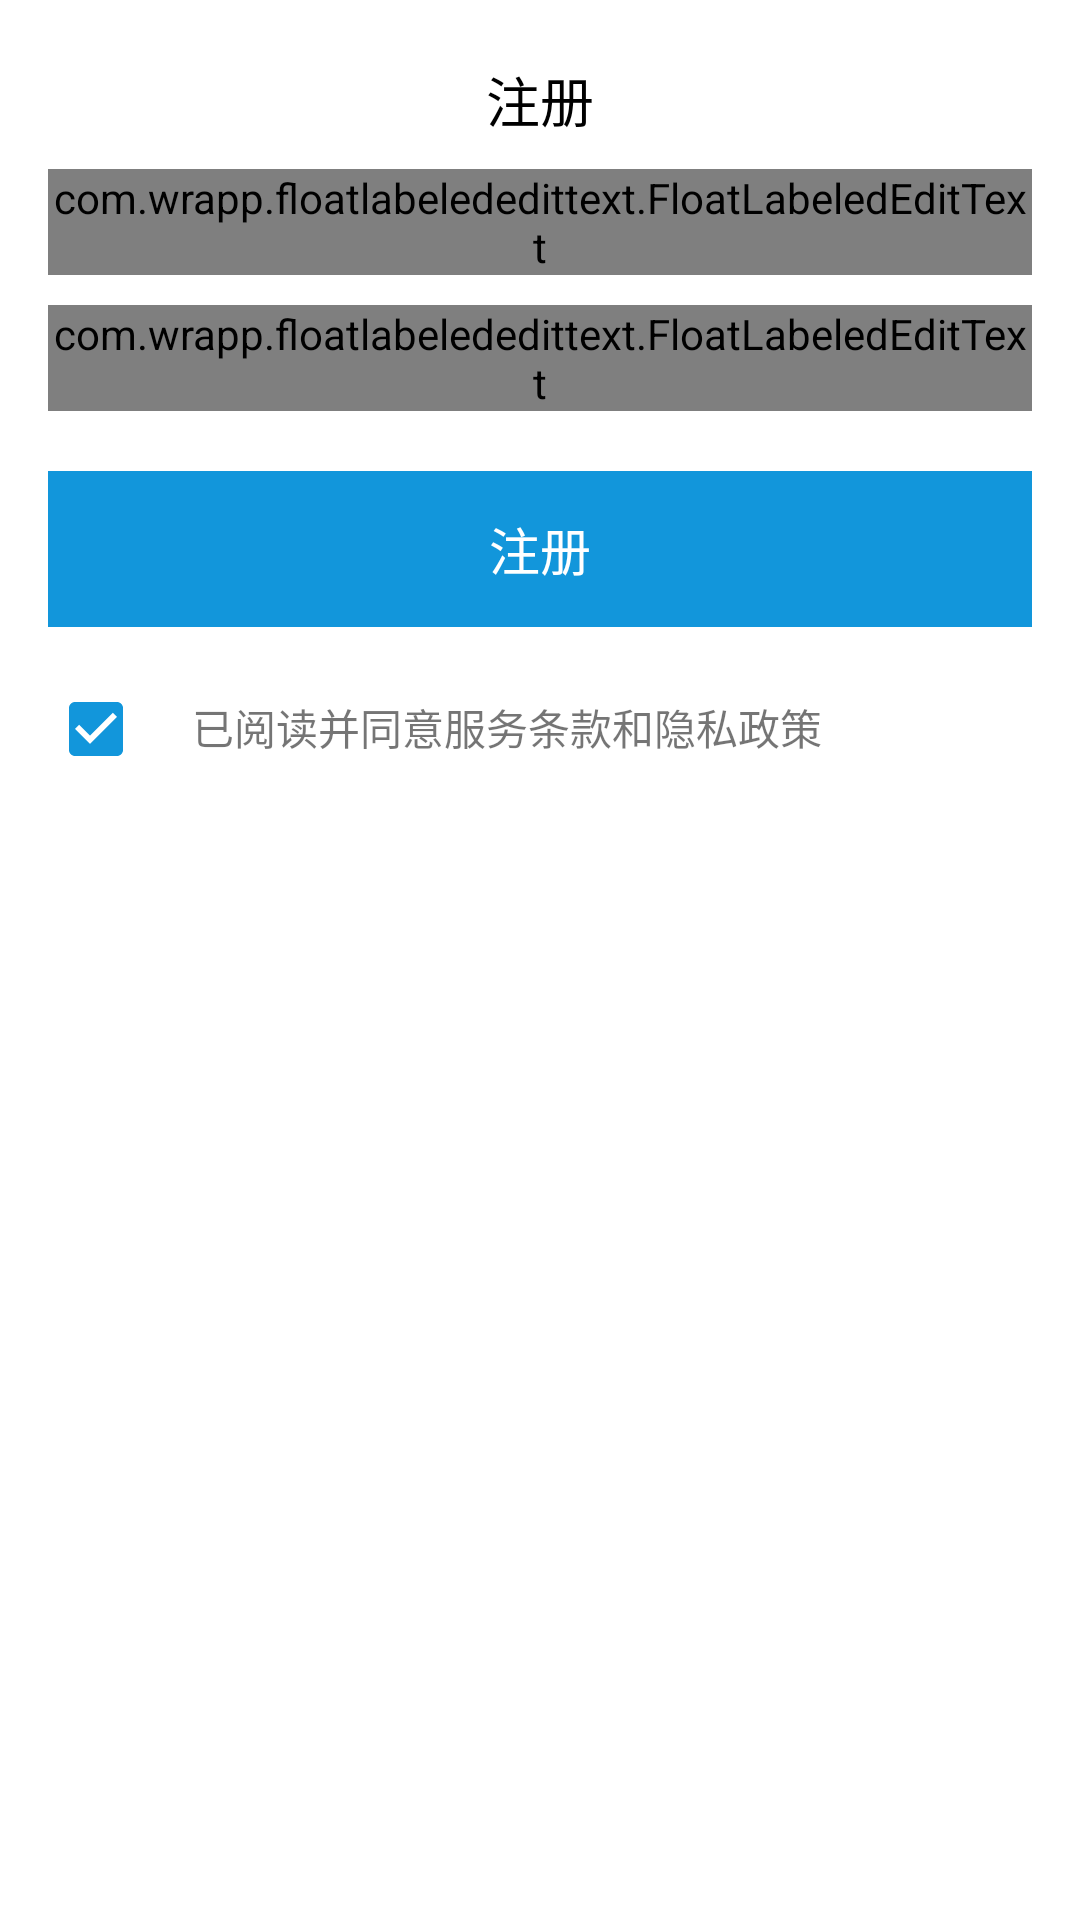

Reconstruct the res/layout file that produces this screen, plus the resources it refers to.
<!-- AndroidManifest.xml: application theme Theme.MyApplication -->
<!-- res/layout/fragment_register.xml -->
<?xml version="1.0" encoding="utf-8"?>
<androidx.constraintlayout.widget.ConstraintLayout xmlns:android="http://schemas.android.com/apk/res/android"
    xmlns:app="http://schemas.android.com/apk/res-auto"
    android:layout_width="match_parent"
    android:layout_height="match_parent"
    android:background="@color/white">
    <TextView
        android:paddingTop="20dp"
        android:id="@+id/to_cl"
        android:layout_width="wrap_content"
        android:layout_height="wrap_content"
        android:text="注册"
        android:textColor="@color/black"
        android:textSize="18dp"
        app:layout_constraintEnd_toEndOf="parent"
        app:layout_constraintStart_toStartOf="parent"
        app:layout_constraintTop_toTopOf="parent" />
    <com.wrapp.floatlabelededittext.FloatLabeledEditText
        android:id="@+id/user_fe"
        android:layout_marginStart="16dp"
        android:layout_marginEnd="16dp"
        android:layout_width="match_parent"
        android:layout_height="wrap_content"
        android:layout_marginTop="10dp"
        app:layout_constraintTop_toBottomOf="@id/to_cl">

        <EditText
            android:id="@+id/account_et"
            android:layout_width="match_parent"
            android:layout_height="wrap_content"
            android:gravity="center_vertical"
            android:hint="请输入邮箱"
            android:maxLength="40"
            android:paddingEnd="13dp"
            android:singleLine="true" />
    </com.wrapp.floatlabelededittext.FloatLabeledEditText>

    <com.wrapp.floatlabelededittext.FloatLabeledEditText
        android:layout_marginStart="16dp"
        android:layout_marginEnd="16dp"
        android:id="@+id/password_fe"
        android:layout_width="match_parent"
        android:layout_height="wrap_content"
        android:layout_marginTop="10dp"
        app:layout_constraintTop_toBottomOf="@id/user_fe">

        <EditText
            android:id="@+id/password_et"

            android:layout_width="match_parent"
            android:layout_height="wrap_content"
            android:gravity="center_vertical"
            android:hint="请输入密码"
            android:maxLength="40"
            android:paddingEnd="13dp"
            android:singleLine="true" />
    </com.wrapp.floatlabelededittext.FloatLabeledEditText>

    <TextView
        android:layout_marginEnd="16dp"
        android:layout_marginStart="16dp"
        android:id="@+id/login"
        android:textSize="17dp"
        android:layout_width="match_parent"
        android:layout_height="52dp"
        android:layout_marginTop="20dp"
        android:background="@color/pre1"
        android:gravity="center"
        android:text="注册"
        android:textColor="@color/white"
        app:layout_constraintTop_toBottomOf="@id/password_fe" />

    <LinearLayout
        android:layout_marginStart="16dp"
        android:id="@+id/agree_ll"
        android:layout_width="match_parent"
        android:layout_height="wrap_content"
        android:layout_marginTop="10dp"
        app:layout_constraintTop_toBottomOf="@id/login">

        <CheckBox
            android:buttonTint="@color/pre1"
            android:checked="true"
            android:id="@+id/cb"
            android:layout_width="wrap_content"
            android:layout_height="wrap_content" />

        <TextView
            android:text="已阅读并同意服务条款和隐私政策"
            android:id="@+id/agree"
            android:layout_width="wrap_content"
            android:layout_height="wrap_content" />
    </LinearLayout>


    <View
        android:layout_width="match_parent"
        android:layout_height="50dp"
        app:layout_constraintTop_toBottomOf="@id/agree_ll" />

    <ProgressBar
        android:visibility="gone"
        android:id="@+id/loadingView"
        app:layout_constraintEnd_toEndOf="parent"
        app:layout_constraintStart_toStartOf="parent"
        app:layout_constraintBottom_toBottomOf="parent"
        app:layout_constraintTop_toTopOf="parent"
        android:layout_width="40dp"
        android:layout_height="40dp" />
</androidx.constraintlayout.widget.ConstraintLayout>
<!-- resources referenced by this layout -->
<resources>
  <color name="black">#FF000000</color>
  <color name="pre1">#1296db</color>
  <color name="white">#FFFFFFFF</color>
  <style name="Theme.MyApplication" parent="Theme.MaterialComponents.DayNight.DarkActionBar">
          
          <item name="colorPrimary">@color/purple_500</item>
          <item name="colorPrimaryVariant">@color/purple_700</item>
          <item name="colorOnPrimary">@color/white</item>
          
          <item name="colorSecondary">@color/teal_200</item>
          <item name="colorSecondaryVariant">@color/teal_700</item>
          <item name="colorOnSecondary">@color/black</item>
          
          <item name="android:statusBarColor">@android:color/transparent</item>
          
      </style>
  <color name="purple_500">#FF6200EE</color>
  <color name="purple_700">#FF3700B3</color>
  <color name="teal_200">#FF03DAC5</color>
  <color name="teal_700">#FF018786</color>
</resources>
